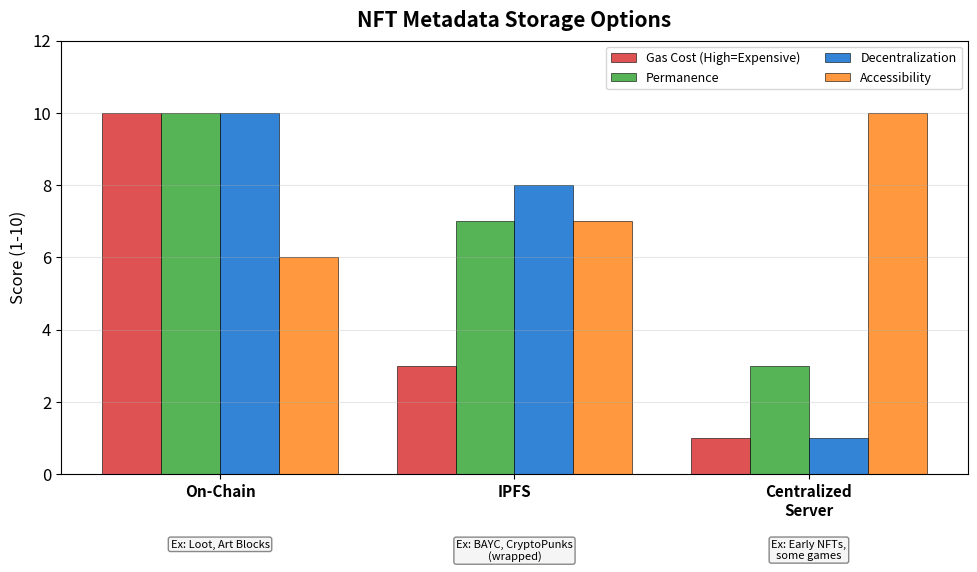

Write the Python code that produced this figure. (Note: this script raises an exception after producing the figure.)
"""
NFT Metadata Storage Comparison
On-chain vs IPFS vs Centralized
"""

import matplotlib.pyplot as plt
import numpy as np
from pathlib import Path

CHART_METADATA = {
    'title': 'Metadata Storage',
    'url': 'https://github.com/Digital-AI-Finance/Blockchain_Crypto/tree/main/Module_B_Ethereum_Smart_Contracts/L18_ERC721_ERC1155_Standards/charts/03_metadata_storage'
}

plt.rcParams.update({
    'font.size': 14,
    'axes.labelsize': 14,
    'axes.titlesize': 16,
    'xtick.labelsize': 12,
    'ytick.labelsize': 12,
    'legend.fontsize': 12,
    'figure.figsize': (10, 6),
    'figure.dpi': 150
})

MLPURPLE = '#3333B2'
MLBLUE = '#0066CC'
MLORANGE = '#FF7F0E'
MLGREEN = '#2CA02C'
MLRED = '#D62728'

fig, ax = plt.subplots(figsize=(10, 6))

# Storage options
options = ['On-Chain', 'IPFS', 'Centralized\nServer']

# Characteristics (scale 1-10)
characteristics = {
    'Gas Cost': [10, 3, 1],  # Lower is better, inverted display
    'Permanence': [10, 7, 3],
    'Decentralization': [10, 8, 1],
    'Accessibility': [6, 7, 10],
}

x = np.arange(len(options))
width = 0.2
colors = [MLRED, MLGREEN, MLBLUE, MLORANGE]

for i, (char, values) in enumerate(characteristics.items()):
    if char == 'Gas Cost':
        # Invert for display (high gas = bad = show high bar)
        display_values = values
        label = 'Gas Cost (High=Expensive)'
    else:
        display_values = values
        label = char
    bars = ax.bar(x + i * width - 0.3, display_values, width, label=label,
                  color=colors[i], edgecolor='black', linewidth=0.5, alpha=0.8)

ax.set_ylabel('Score (1-10)', fontsize=12)
ax.set_xticks(x)
ax.set_xticklabels(options, fontsize=11, fontweight='bold')
ax.set_ylim(0, 12)

ax.legend(loc='upper right', fontsize=9, ncol=2)
ax.grid(True, alpha=0.3, axis='y')

# Examples
examples = ['Loot, Art Blocks', 'BAYC, CryptoPunks\n(wrapped)', 'Early NFTs,\nsome games']
for i, ex in enumerate(examples):
    ax.text(i, -1.8, f'Ex: {ex}', ha='center', fontsize=8, va='top',
            bbox=dict(boxstyle='round,pad=0.2', facecolor='#F5F5F5', edgecolor='#888'))

ax.set_title('NFT Metadata Storage Options', fontweight='bold', fontsize=15, pad=10)
plt.tight_layout()

output_path = Path(__file__).parent / 'chart.pdf'
plt.savefig(output_path, bbox_inches='tight', dpi=300)
print(f"Chart saved to: {output_path.absolute()}")
plt.close()
